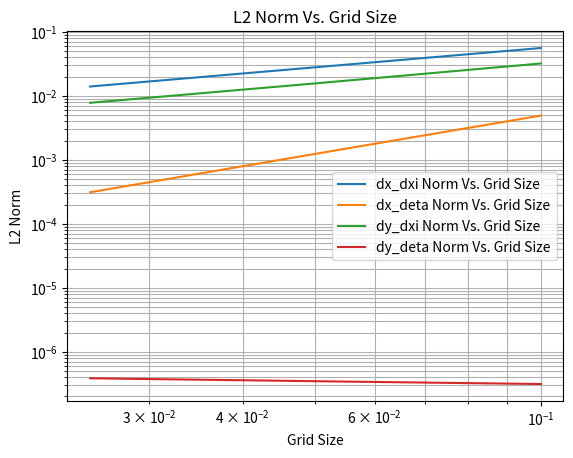

This figure's Python source:
import matplotlib.pyplot as plt
import math

dx_dxi = [5.625002222232e-02, 2.812499473721e-02, 1.406249935966e-02]
dx_deta = [4.938263900313e-03, 1.246543322775e-03, 3.122956536154e-04]
dy_dxi = [3.224174737130e-02, 1.574351892013e-02, 7.826952764783e-03]
dy_deta = [3.130889512005e-07, 3.464501419137e-07, 3.850505017401e-07]
grid = [1/10, 1/20, 1/40]

slopedx_dxi = (math.log(dx_dxi[-1]) - math.log(dx_dxi[0])) / (math.log(grid[-1]) - math.log(grid[0]))
slopedx_deta = (math.log(dx_deta[-1]) - math.log(dx_deta[0])) / (math.log(grid[-1]) - math.log(grid[0]))
slopedy_dxi = (math.log(dy_dxi[-1]) - math.log(dy_dxi[0])) / (math.log(grid[-1]) - math.log(grid[0]))
slopedy_deta = (math.log(dy_deta[-1]) - math.log(dy_deta[0])) / (math.log(grid[-1]) - math.log(grid[0]))



# slopey = (math.log(L2Y[-1]) - math.log(L2Y[0])) / (math.log(grid[-1]) - math.log(grid[0]))
print("dx_dxi Order of Accuracy is equal to " + str(slopedx_dxi))
print("dx_deta Order of Accuracy is equal to " + str(slopedx_deta))
print("dy_dxi Order of Accuracy is equal to " + str(slopedy_dxi))
print("dy_deta Order of Accuracy is equal to " + str(slopedy_deta))
# print("Y Order of Accuracy is equal to " + str(slopey))
plt.loglog(grid, dx_dxi, label='dx_dxi Norm Vs. Grid Size')
plt.loglog(grid, dx_deta, label='dx_deta Norm Vs. Grid Size')
plt.loglog(grid, dy_dxi, label='dy_dxi Norm Vs. Grid Size')
plt.loglog(grid, dy_deta, label='dy_deta Norm Vs. Grid Size')
# plt.loglog(grid, L2Y, label='L2Y Norm Vs. Grid Size')
plt.grid(which='both')
plt.legend(loc='best')
plt.title("L2 Norm Vs. Grid Size")
plt.xlabel('Grid Size')
plt.ylabel("L2 Norm")
plt.show()
